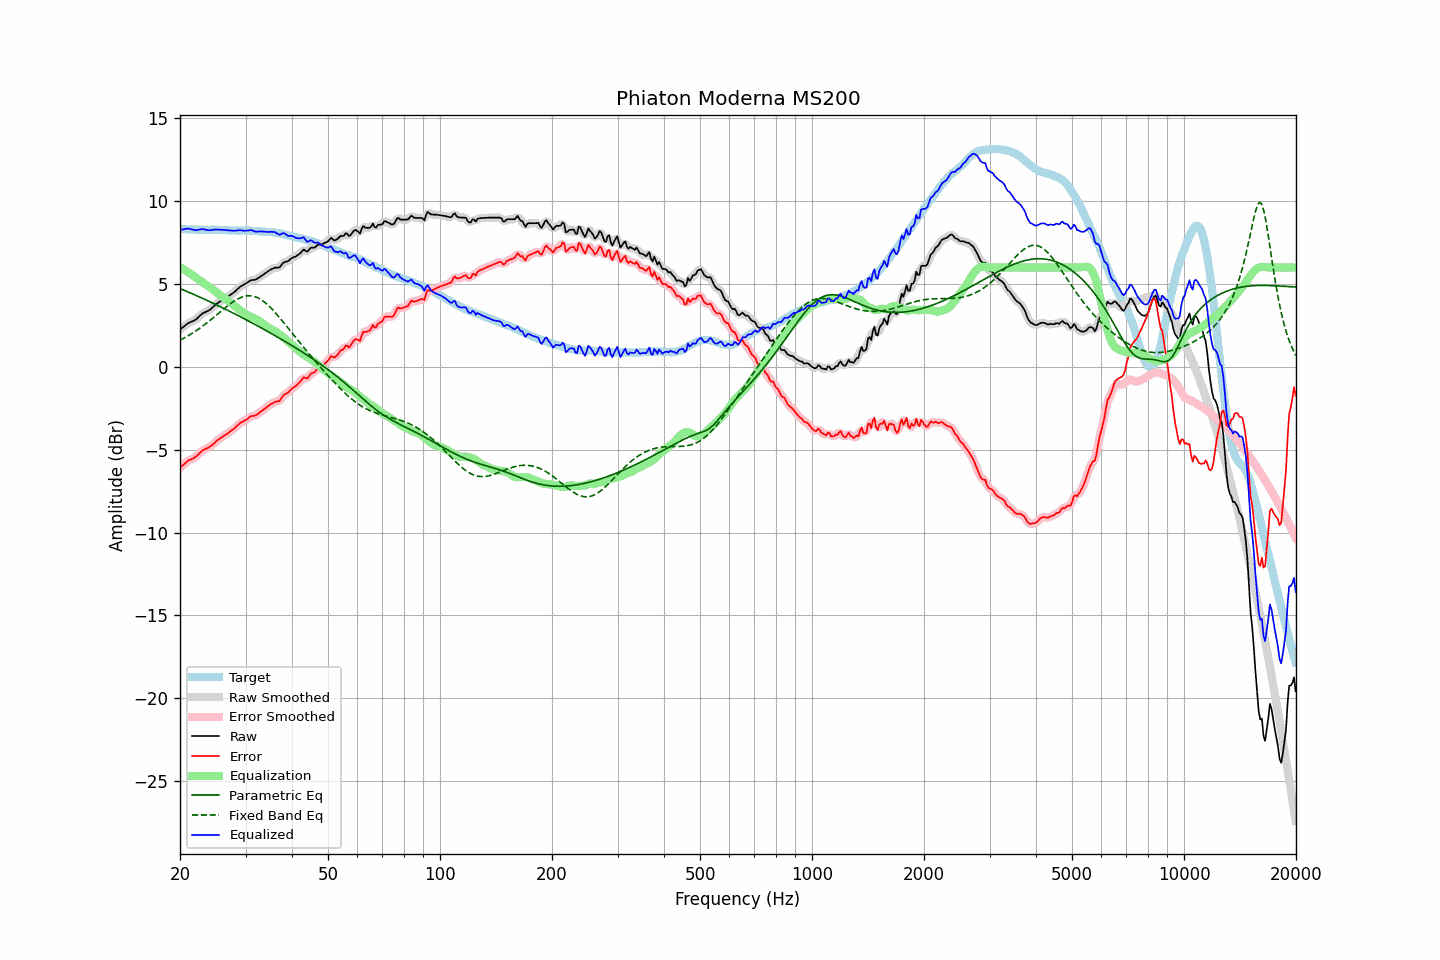

Values plotted in this chart, from the file beside it:
frequency, raw, error, smoothed, error_smoothed, equalization, parametric_eq, fixed_band_eq, equalized_raw, equalized_smoothed, target
20.00, 2.25, -6.09, 2.24, -6.09, 6.01, 4.72, 1.61, 8.26, 8.26, 8.34
20.20, 2.33, -6.00, 2.33, -6.00, 5.96, 4.68, 1.66, 8.28, 8.28, 8.33
20.40, 2.40, -5.93, 2.41, -5.92, 5.90, 4.64, 1.71, 8.30, 8.30, 8.33
20.61, 2.48, -5.84, 2.48, -5.83, 5.84, 4.60, 1.76, 8.32, 8.32, 8.32
20.81, 2.56, -5.75, 2.56, -5.75, 5.78, 4.56, 1.82, 8.34, 8.33, 8.30
21.02, 2.63, -5.67, 2.62, -5.68, 5.72, 4.52, 1.87, 8.34, 8.34, 8.29
21.23, 2.68, -5.62, 2.68, -5.62, 5.65, 4.48, 1.93, 8.33, 8.33, 8.29
21.44, 2.72, -5.58, 2.72, -5.58, 5.58, 4.44, 1.99, 8.30, 8.30, 8.30
21.66, 2.76, -5.54, 2.76, -5.54, 5.51, 4.39, 2.05, 8.27, 8.27, 8.29
21.87, 2.81, -5.48, 2.81, -5.48, 5.45, 4.35, 2.11, 8.26, 8.26, 8.29
22.09, 2.87, -5.41, 2.88, -5.41, 5.38, 4.31, 2.18, 8.25, 8.25, 8.28
22.31, 2.96, -5.32, 2.96, -5.32, 5.31, 4.27, 2.24, 8.27, 8.26, 8.28
22.54, 3.05, -5.22, 3.05, -5.23, 5.24, 4.22, 2.31, 8.28, 8.28, 8.27
22.76, 3.14, -5.14, 3.14, -5.14, 5.16, 4.18, 2.38, 8.30, 8.30, 8.28
22.99, 3.23, -5.05, 3.21, -5.06, 5.09, 4.14, 2.45, 8.32, 8.31, 8.28
23.22, 3.27, -5.00, 3.27, -5.00, 5.02, 4.09, 2.52, 8.29, 8.30, 8.27
23.45, 3.32, -4.95, 3.32, -4.95, 4.96, 4.05, 2.60, 8.28, 8.28, 8.27
23.69, 3.36, -4.91, 3.36, -4.91, 4.90, 4.00, 2.67, 8.25, 8.25, 8.27
23.92, 3.41, -4.86, 3.41, -4.86, 4.83, 3.96, 2.75, 8.24, 8.25, 8.27
24.16, 3.48, -4.80, 3.48, -4.79, 4.77, 3.91, 2.83, 8.25, 8.25, 8.27
24.40, 3.57, -4.72, 3.56, -4.72, 4.70, 3.87, 2.91, 8.27, 8.26, 8.28
24.65, 3.65, -4.64, 3.65, -4.63, 4.63, 3.82, 2.99, 8.27, 8.28, 8.28
24.89, 3.74, -4.54, 3.74, -4.54, 4.55, 3.77, 3.07, 8.29, 8.29, 8.28
25.14, 3.82, -4.45, 3.82, -4.46, 4.47, 3.73, 3.15, 8.29, 8.29, 8.27
25.39, 3.89, -4.38, 3.89, -4.38, 4.40, 3.68, 3.23, 8.28, 8.28, 8.27
25.65, 3.96, -4.31, 3.96, -4.31, 4.32, 3.63, 3.31, 8.28, 8.28, 8.27
25.91, 4.02, -4.25, 4.02, -4.25, 4.25, 3.59, 3.40, 8.27, 8.27, 8.27
26.16, 4.09, -4.18, 4.08, -4.18, 4.18, 3.54, 3.48, 8.27, 8.26, 8.27
26.43, 4.14, -4.12, 4.14, -4.12, 4.12, 3.49, 3.56, 8.25, 8.26, 8.26
26.69, 4.20, -4.06, 4.20, -4.06, 4.05, 3.44, 3.64, 8.25, 8.25, 8.25
26.96, 4.25, -4.00, 4.25, -3.99, 3.99, 3.40, 3.71, 8.24, 8.24, 8.24
27.23, 4.32, -3.92, 4.32, -3.92, 3.92, 3.35, 3.79, 8.23, 8.23, 8.23
27.50, 4.39, -3.84, 4.38, -3.85, 3.84, 3.30, 3.86, 8.23, 8.22, 8.23
27.77, 4.45, -3.78, 4.45, -3.78, 3.76, 3.25, 3.92, 8.21, 8.22, 8.23
28.05, 4.53, -3.70, 4.53, -3.70, 3.68, 3.20, 3.99, 8.21, 8.21, 8.23
28.33, 4.62, -3.61, 4.62, -3.61, 3.60, 3.15, 4.05, 8.22, 8.22, 8.23
28.62, 4.71, -3.51, 4.71, -3.51, 3.53, 3.10, 4.10, 8.23, 8.24, 8.22
28.90, 4.80, -3.43, 4.79, -3.43, 3.45, 3.05, 4.15, 8.25, 8.24, 8.22
29.19, 4.87, -3.35, 4.86, -3.36, 3.38, 3.00, 4.19, 8.24, 8.24, 8.22
29.48, 4.92, -3.31, 4.92, -3.31, 3.30, 2.95, 4.22, 8.22, 8.23, 8.23
29.78, 4.98, -3.25, 4.98, -3.25, 3.24, 2.90, 4.25, 8.21, 8.21, 8.23
30.08, 5.04, -3.20, 5.04, -3.20, 3.18, 2.85, 4.27, 8.21, 8.21, 8.24
30.38, 5.10, -3.13, 5.10, -3.12, 3.13, 2.80, 4.29, 8.22, 8.23, 8.22
30.68, 5.16, -3.06, 5.16, -3.06, 3.08, 2.75, 4.29, 8.24, 8.24, 8.22
30.99, 5.23, -2.98, 5.21, -3.00, 3.03, 2.69, 4.29, 8.26, 8.24, 8.21
31.30, 5.24, -2.97, 5.24, -2.97, 2.99, 2.64, 4.27, 8.23, 8.23, 8.21
31.61, 5.25, -2.96, 5.25, -2.95, 2.94, 2.59, 4.25, 8.19, 8.20, 8.21
31.93, 5.27, -2.93, 5.27, -2.92, 2.89, 2.54, 4.22, 8.16, 8.17, 8.19
32.24, 5.32, -2.87, 5.32, -2.87, 2.84, 2.49, 4.18, 8.16, 8.16, 8.19
32.57, 5.38, -2.80, 5.38, -2.80, 2.79, 2.43, 4.13, 8.17, 8.16, 8.18
32.89, 5.45, -2.72, 5.44, -2.73, 2.73, 2.38, 4.08, 8.18, 8.17, 8.17
33.22, 5.51, -2.66, 5.51, -2.65, 2.66, 2.33, 4.02, 8.17, 8.17, 8.16
33.55, 5.58, -2.58, 5.58, -2.58, 2.58, 2.27, 3.95, 8.16, 8.16, 8.16
33.89, 5.65, -2.51, 5.65, -2.51, 2.51, 2.22, 3.87, 8.15, 8.15, 8.16
34.23, 5.72, -2.43, 5.72, -2.43, 2.43, 2.16, 3.79, 8.15, 8.15, 8.14
34.57, 5.78, -2.36, 5.78, -2.36, 2.36, 2.11, 3.70, 8.14, 8.14, 8.14
34.92, 5.85, -2.28, 5.84, -2.29, 2.30, 2.06, 3.61, 8.15, 8.14, 8.13
35.27, 5.90, -2.24, 5.90, -2.23, 2.25, 2.00, 3.51, 8.15, 8.15, 8.13
35.62, 5.94, -2.17, 5.94, -2.17, 2.20, 1.95, 3.40, 8.14, 8.15, 8.11
35.97, 5.99, -2.11, 5.97, -2.13, 2.15, 1.89, 3.30, 8.13, 8.12, 8.10
... 635 more rows
